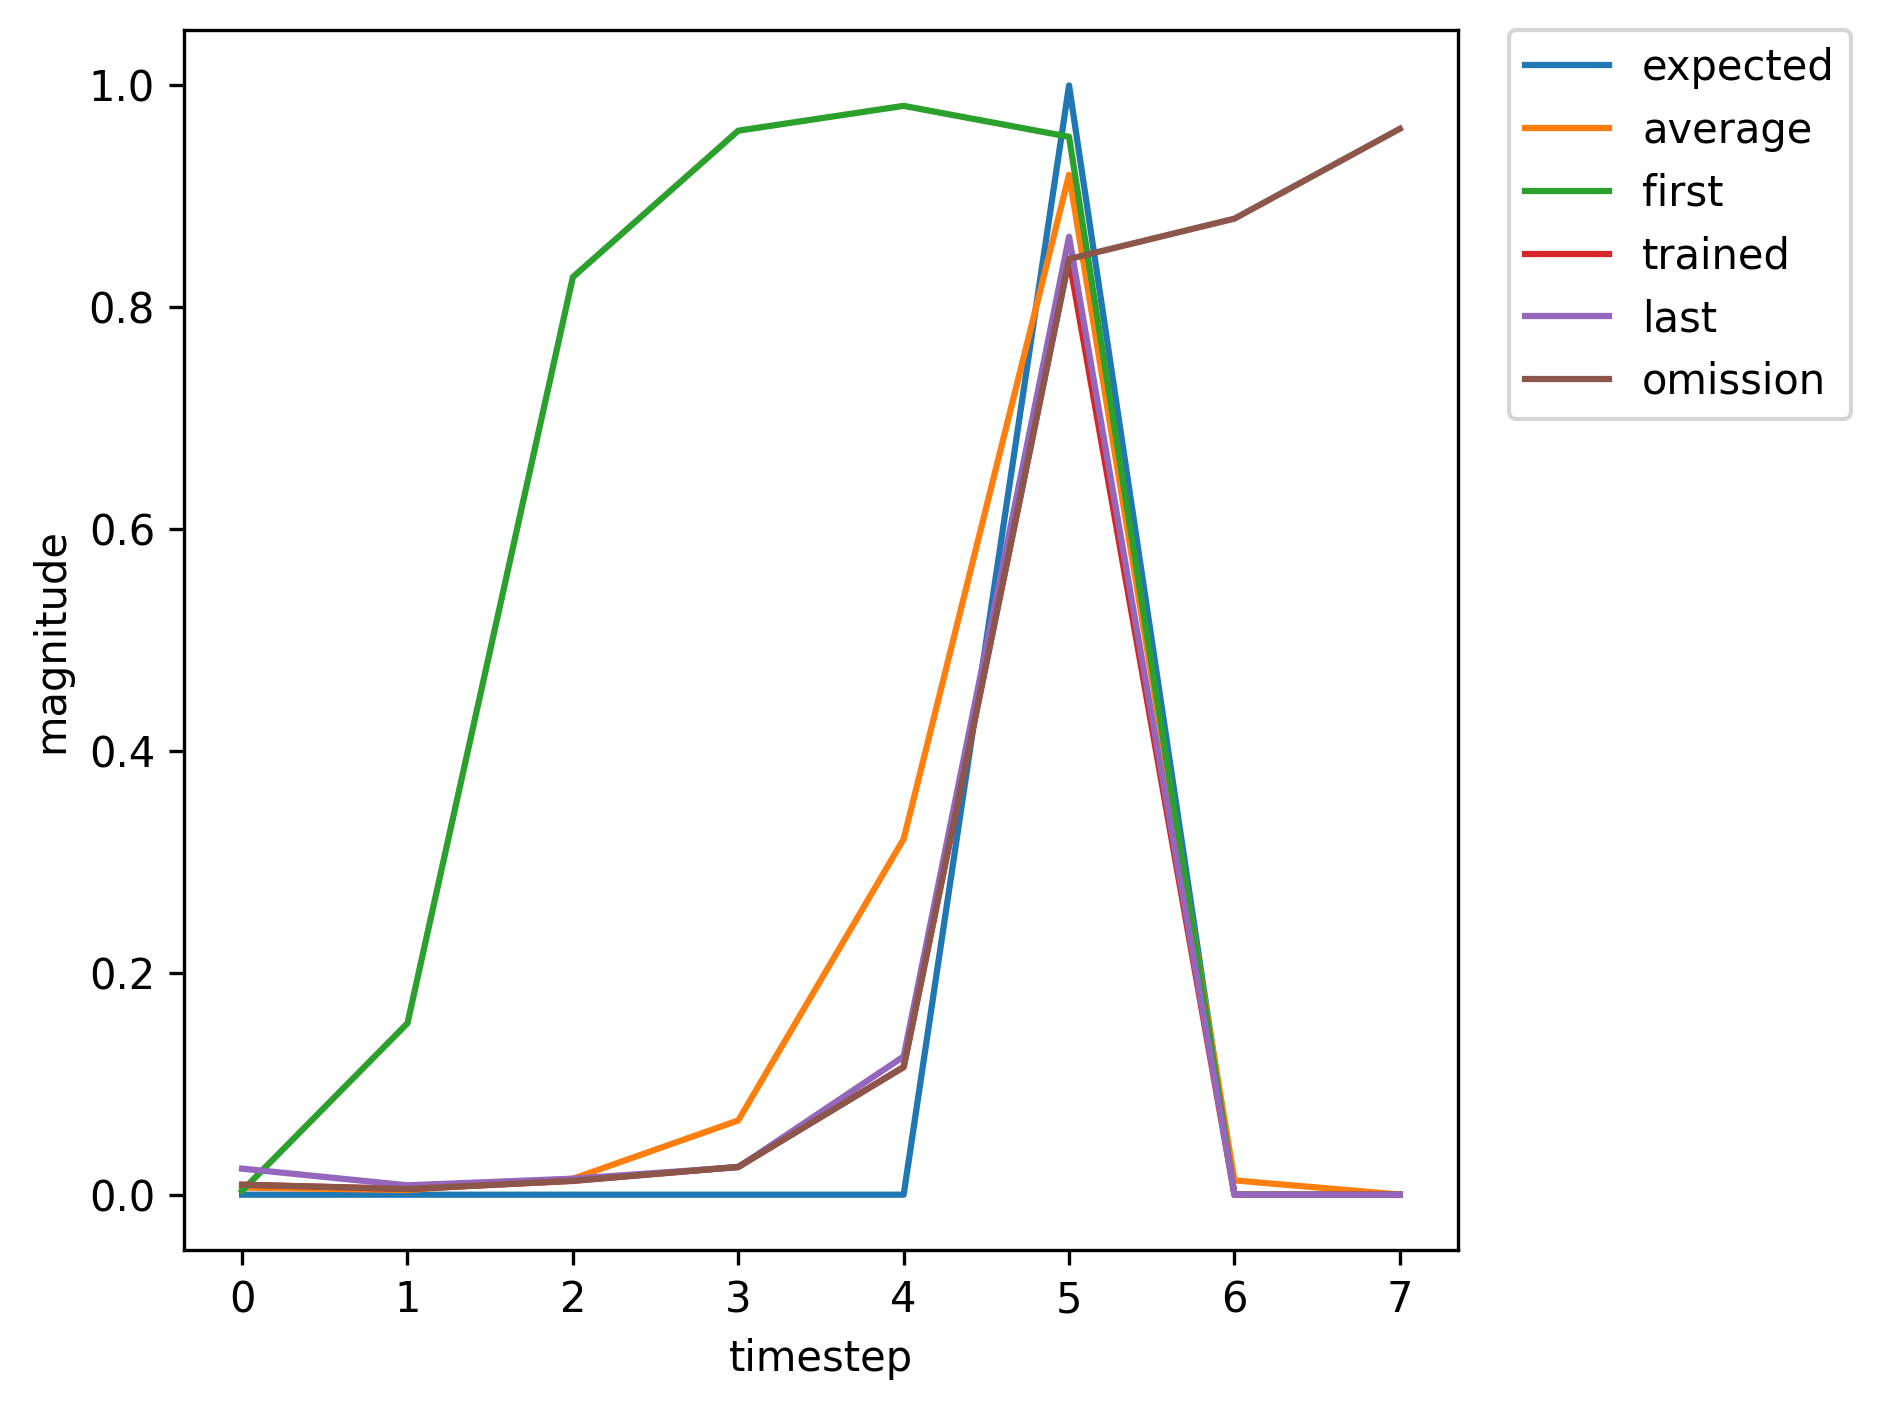

Data behind this chart, as committed beside it:
, input, expected_output, network_output
0, 1, 0, 0.003506
1, 0, 0, 0.1546
2, 0, 0, 0.8273
3, 0, 0, 0.9592
4, 0, 0, 0.9816
5, 2, 1, 0.9537
6, 1, 0, 0.01304
7, 0, 0, 0.001639
8, 0, 0, 0.001767
9, 0, 0, 0.004213
10, 0, 0, 0.03551
11, 2, 1, 0.4544
12, 0, 0, 0.001386
13, 1, 0, 8.174859750590595e-05
14, 0, 0, 0.003833
15, 0, 0, 0.01362
16, 0, 0, 0.09475
17, 0, 0, 0.4746
18, 2, 1, 0.9606
19, 0, 0, 0.02737
20, 0, 0, 0.0003239
21, 1, 0, 0.0001113
22, 0, 0, 0.002294
23, 0, 0, 0.01619
24, 0, 0, 0.09109
25, 0, 0, 0.3789
26, 2, 1, 0.952
27, 0, 0, 0.02298
28, 0, 0, 0.0002932
29, 1, 0, 0.0001176
30, 0, 0, 0.002211
31, 0, 0, 0.01696
32, 0, 0, 0.09474
33, 0, 0, 0.3897
34, 2, 1, 0.953
35, 1, 0, 0.02329
36, 0, 0, 0.008466
37, 0, 0, 0.01451
38, 0, 0, 0.0249
39, 0, 0, 0.1249
40, 2, 1, 0.8639
41, 1, 0, 0.008988
42, 0, 0, 0.005151
43, 0, 0, 0.0125
44, 0, 0, 0.02505
45, 0, 0, 0.1151
46, 2, 1, 0.8435
47, 1, 0, 0.007357
48, 0, 0, 0.004533
49, 0, 0, 0.01141
50, 0, 0, 0.02337
51, 0, 0, 0.1104
52, 2, 1, 0.8355
53, 0, 0, 0.00694
54, 1, 0, 0.0001641
55, 0, 0, 0.00389
56, 0, 0, 0.01101
57, 0, 0, 0.08905
58, 0, 0, 0.5371
59, 2, 1, 0.9629
... 307 more rows
